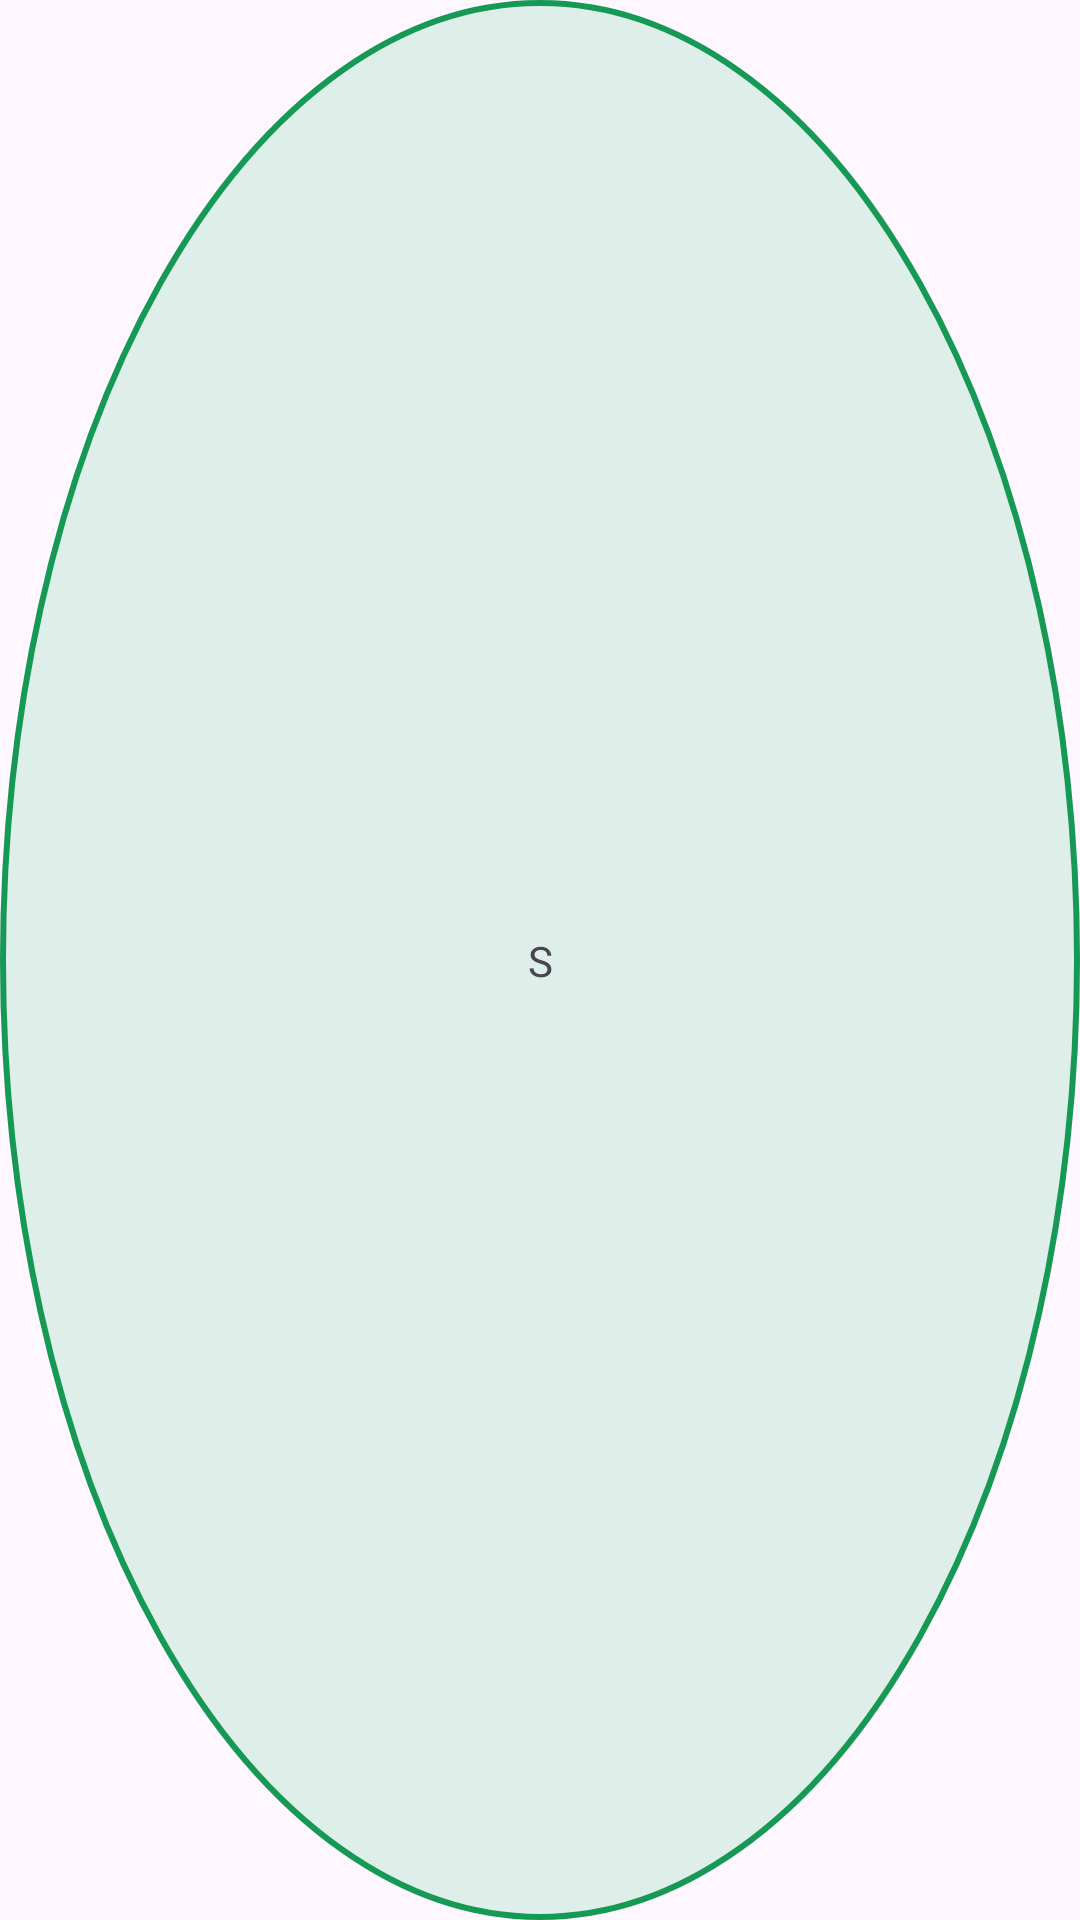

Produce the Android XML layout that renders to this screen, including the resource entries it uses.
<!-- AndroidManifest.xml: application theme Theme.Sbh -->
<!-- res/layout/viewholder_size.xml -->
<?xml version="1.0" encoding="utf-8"?>
<androidx.constraintlayout.widget.ConstraintLayout xmlns:android="http://schemas.android.com/apk/res/android"
    xmlns:app="http://schemas.android.com/apk/res-auto"
    android:id="@+id/sizeLayout"
    android:layout_width="35dp"
    android:layout_height="35dp"
    android:layout_marginStart="8dp"
    android:layout_marginEnd="8dp"
    android:layout_marginBottom="8dp"
    android:background="@drawable/size_selected">

    <TextView
        android:id="@+id/sizeTxt"
        android:layout_width="wrap_content"
        android:layout_height="wrap_content"
        android:text="S"
        app:layout_constraintBottom_toBottomOf="parent"
        app:layout_constraintEnd_toEndOf="parent"
        app:layout_constraintStart_toStartOf="parent"
        app:layout_constraintTop_toTopOf="parent" />
</androidx.constraintlayout.widget.ConstraintLayout>
<!-- resources referenced by this layout -->
<resources>
  <!-- drawable size_selected (drawable) -->
  <?xml version="1.0" encoding="utf-8"?>
  <selector xmlns:android="http://schemas.android.com/apk/res/android">
  <item>
      <shape android:shape="oval">
          <solid android:color="#deefe9"/>
          <stroke android:color="@color/green" android:width="2dp"/>
  
      </shape>
  </item>
  </selector>
  <style name="Theme.Sbh" parent="Base.Theme.Sbh">
          <item name="android:windowTranslucentNavigation">true</item>
      </style>
  <color name="green">#169955</color>
  <style name="Base.Theme.Sbh" parent="Theme.Material3.DayNight.NoActionBar">
          
          
      </style>
</resources>
